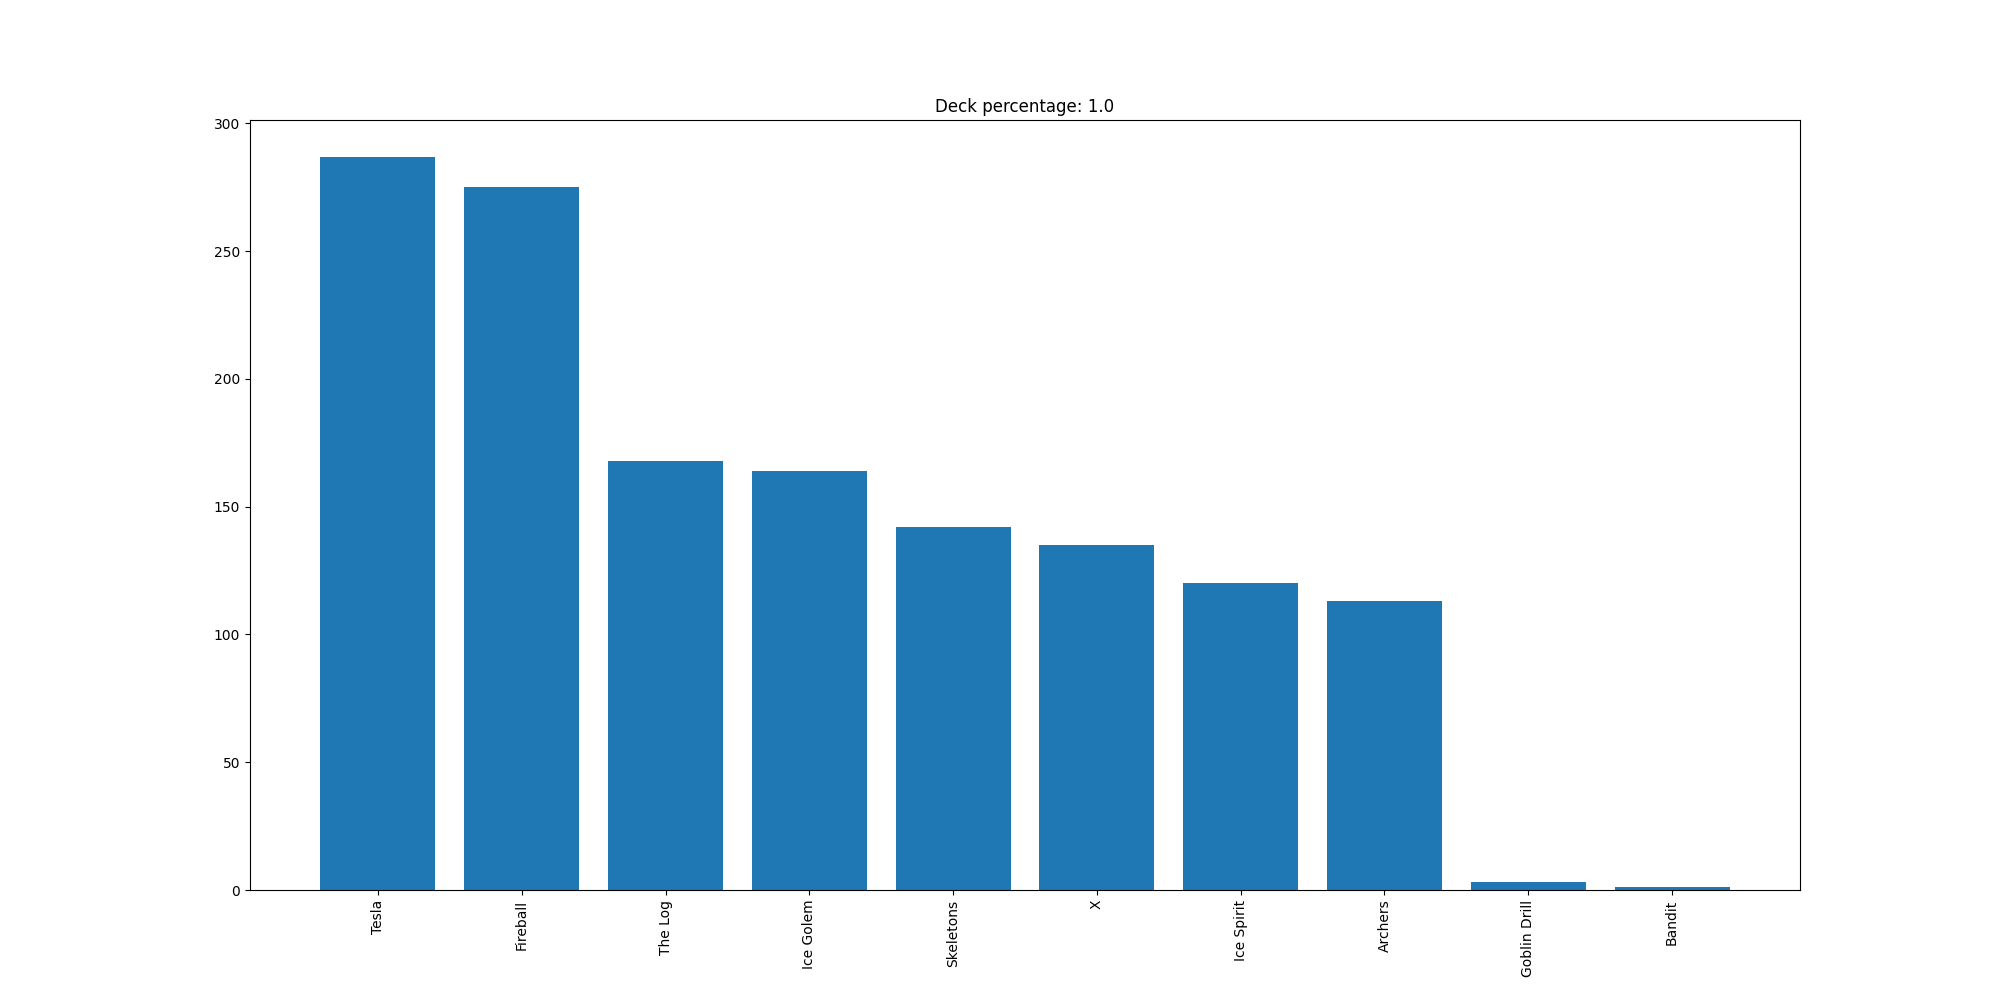

The table this chart was drawn from, first rows:
Tesla, 287
Fireball, 275
The Log, 168
Ice Golem, 164
Skeletons, 142
X, 135
Ice Spirit, 120
Archers, 113
Goblin Drill, 3
Bandit, 1
